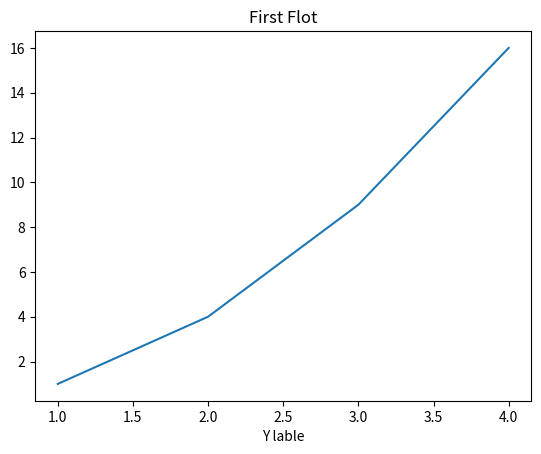
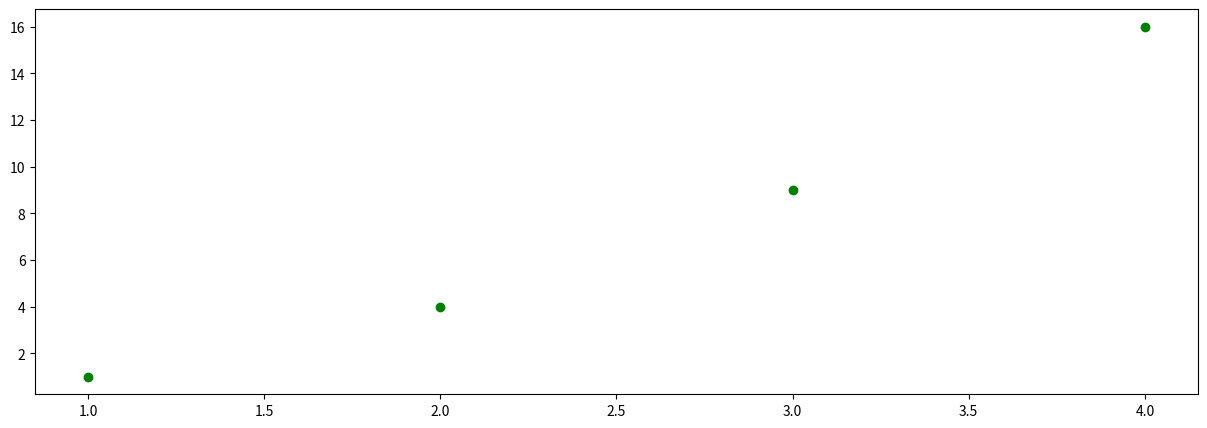

Recreate these plots in Python, in order.
# -*- coding: utf-8 -*-
"""
Created on Tue Feb 11 00:47:06 2025

@author: ASUS
"""

import pandas as pd 
import numpy as np
import matplotlib.pyplot as plt
S=pd.Series([11, 28, 72, 3, 5, 8]) 
print(S)

print(S.index)
print(S.values)
 
X=np.array([14, 28, 55, 90, 56, 89]) 
print(X) 
print(S.values) 

#both are the same type:     
print(type (S.values), type (X)) 

fruits= ['apples', 'oranges', 'cherries', 'pears']
S= pd.Series([20, 33, 52, 10], index=fruits)
S2= pd.Series([17, 13, 31, 32], index=fruits)
print(S+ S2)
print("sum of S: ", sum(S))

fruits= ['apples','oranges', 'cherries', 'pears'] 
quantities=[20, 33, 52, 10] 
S=pd.Series(quantities, index=fruits) 
S1=pd.Series(quantities, index=fruits) 
print(S+S1)

fruits= ['peaches', 'oranges', 'cherries', 'pears']
fruits2= ['raspberries', 'oranges', 'cherries', 'pears']
S= pd.Series([20, 33, 52, 10], index=fruits)
S2= pd.Series([17, 13, 31, 32], index=fruits2)
print(S+ S2)



fruits= ['apples', 'oranges', 'cherries', 'pears']
fruits_tr= ['elma', 'portakal', 'kiraz', 'armut']
S= pd.Series([20, 33, 52, 10], index=fruits)
S2= pd.Series([17, 13, 31, 32], index=fruits)
print(S+ S2)
print("sum of S: ", sum(S))


fruits= ['apples', 'oranges', 'cherries', 'pears']
fruits_tr= ['elma', 'portakal', 'kiraz', 'armut']
S= pd.Series([20, 33, 52, 10], index=fruits)
S2= pd.Series([17, 13, 31, 32], index=fruits_tr)
print(S+ S2)

print(S['apples'])


plt.plot([1,2,3,4], [1,4,9,16])


plt.title("First Flot")
plt.xlabel("X lable")
plt.xlabel("Y lable")
plt.figure(figsize=(15,5))

plt.show()


plt.plot([1,2,3,4], [1,4,9,16],"go")
plt.figure(figsize=(15,25))
plt.show()

